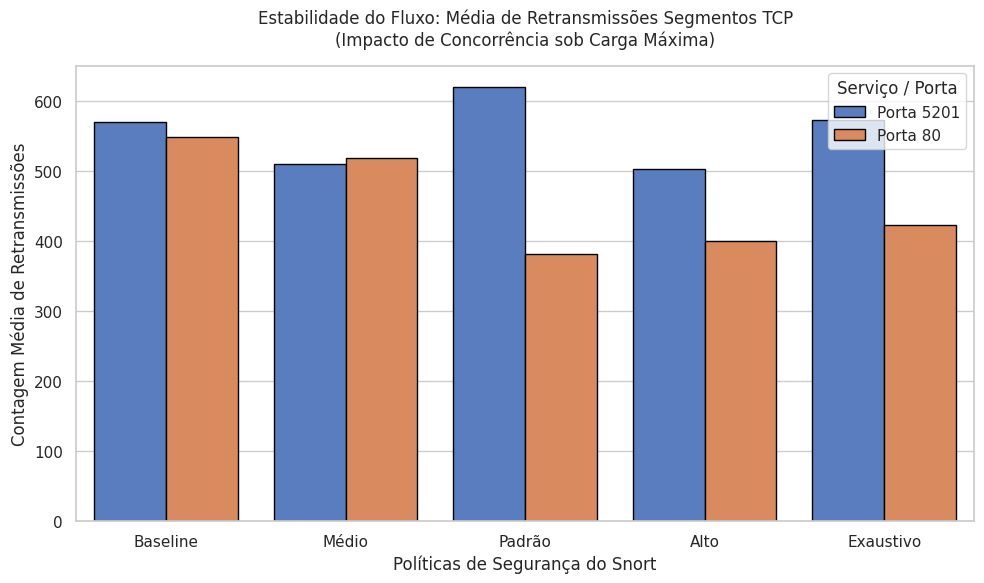

The script that saved this image:
import pandas as pd
import matplotlib.pyplot as plt
import seaborn as sns

# Configuração do tema idêntica ao seu padrão
sns.set_theme(style="whitegrid")
plt.rcParams.update({'font.size': 12, 'figure.titlesize': 16})

# 1. Estruturação dos dados da tabela diretamente em um DataFrame
dados = {
    'Cenário': [
        'Baseline', 'Baseline', 
        'Médio', 'Médio', 
        'Padrão', 'Padrão', 
        'Alto', 'Alto', 
        'Exaustivo', 'Exaustivo'
    ],
    'Porta': [
        'Porta 5201', 'Porta 80', 
        'Porta 5201', 'Porta 80', 
        'Porta 5201', 'Porta 80', 
        'Porta 5201', 'Porta 80', 
        'Porta 5201', 'Porta 80'
    ],
    'Média de Retransmissões': [
        569.4, 547.8,  # Baseline
        509.3, 518.2,  # Médio
        619.2, 381.2,  # Padrão
        503.3, 400.4,  # Alto
        572.0, 422.5   # Exaustivo
    ]
}

df_tcp = pd.DataFrame(dados)

# 2. Ordenação categórica dos cenários para o eixo X
ordem = ["Baseline", "Médio", "Padrão", "Alto", "Exaustivo"]
df_tcp['Cenário'] = pd.Categorical(df_tcp['Cenário'], categories=ordem, ordered=True)
df_tcp = df_tcp.sort_values('Cenário')

# 3. Criação da figura e plotagem do gráfico
plt.figure(figsize=(10, 6))
sns.barplot(
    data=df_tcp,
    x='Cenário',
    y='Média de Retransmissões',
    hue='Porta',
    palette="muted",
    edgecolor="black"
)

# Customização de títulos e legendas
plt.title("Estabilidade do Fluxo: Média de Retransmissões Segmentos TCP\n(Impacto de Concorrência sob Carga Máxima)", pad=15)
plt.ylabel("Contagem Média de Retransmissões")
plt.xlabel("Políticas de Segurança do Snort")
plt.legend(title="Serviço / Porta")

# Ajuste fino e salvamento da imagem
plt.tight_layout()
plt.savefig("resultado_retransmissoes_tcp.png", dpi=300)
print("💾 Gráfico resultado_retransmissoes_tcp.png gerado com sucesso!")
